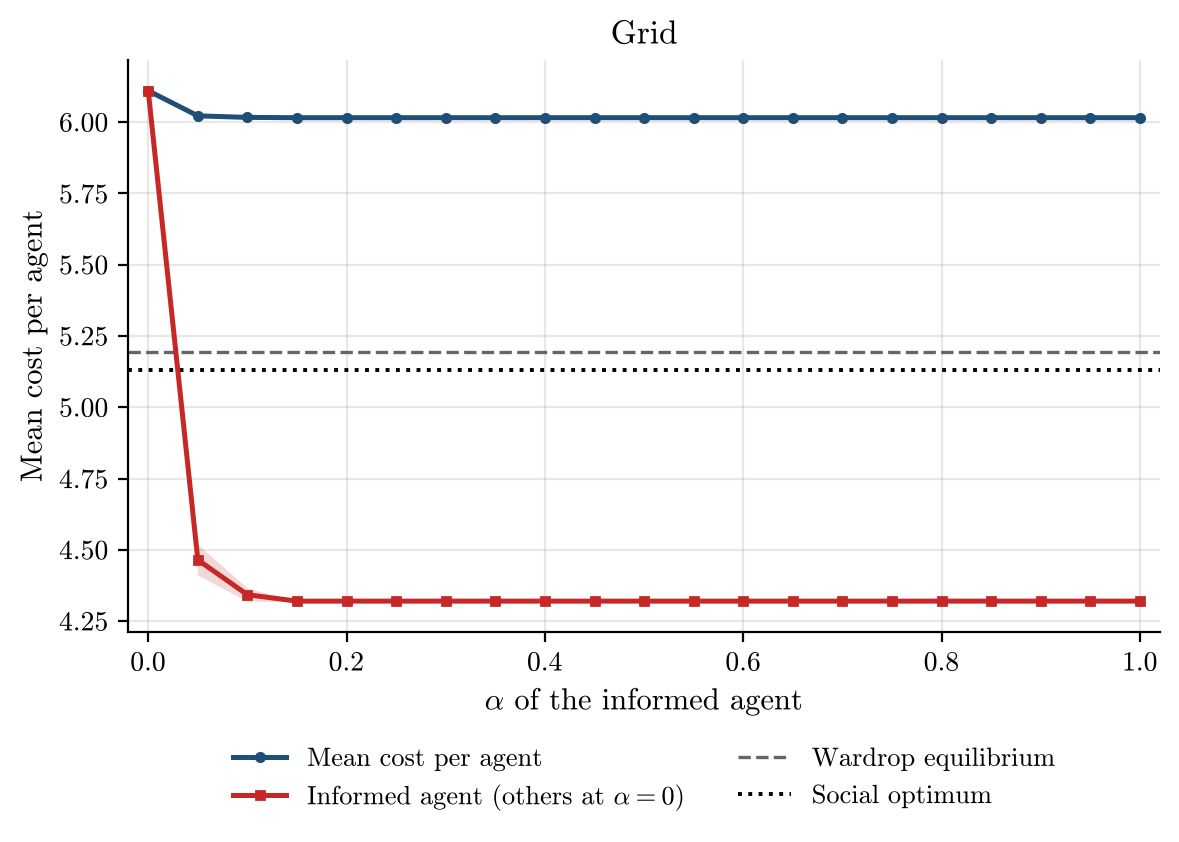

The data file committed next to this chart (first rows):
alpha, runs, incomplete_runs, mean_cost_per_agent, mean_cost_per_agent_ci95, informed_agent_cost, informed_agent_cost_ci95, wardrop_per_agent, optimum_per_agent
0.0, 200, 0, 6.11, 0.0, 6.11, 0.0, 5.192, 5.131
0.05, 200, 0, 6.022, 0.002555, 4.465, 0.05383, 5.192, 5.131
0.1, 200, 0, 6.016, 0.001118, 4.342, 0.02304, 5.192, 5.131
0.15, 200, 0, 6.015, 0.0, 4.32, 0.0, 5.192, 5.131
0.2, 200, 0, 6.015, 0.0, 4.32, 0.0, 5.192, 5.131
0.25, 200, 0, 6.015, 0.0, 4.32, 0.0, 5.192, 5.131
0.3, 200, 0, 6.015, 0.0, 4.32, 0.0, 5.192, 5.131
0.35, 200, 0, 6.015, 0.0, 4.32, 0.0, 5.192, 5.131
0.4, 200, 0, 6.015, 0.0, 4.32, 0.0, 5.192, 5.131
0.45, 200, 0, 6.015, 0.0, 4.32, 0.0, 5.192, 5.131
0.5, 200, 0, 6.015, 0.0, 4.32, 0.0, 5.192, 5.131
0.55, 200, 0, 6.015, 0.0, 4.32, 0.0, 5.192, 5.131
0.6, 200, 0, 6.015, 0.0, 4.32, 0.0, 5.192, 5.131
0.65, 200, 0, 6.015, 0.0, 4.32, 0.0, 5.192, 5.131
0.7, 200, 0, 6.015, 0.0, 4.32, 0.0, 5.192, 5.131
0.75, 200, 0, 6.015, 0.0, 4.32, 0.0, 5.192, 5.131
0.8, 200, 0, 6.015, 0.0, 4.32, 0.0, 5.192, 5.131
0.85, 200, 0, 6.015, 0.0, 4.32, 0.0, 5.192, 5.131
0.9, 200, 0, 6.015, 0.0, 4.32, 0.0, 5.192, 5.131
0.95, 200, 0, 6.015, 0.0, 4.32, 0.0, 5.192, 5.131
1.0, 200, 0, 6.015, 0.0, 4.32, 0.0, 5.192, 5.131
